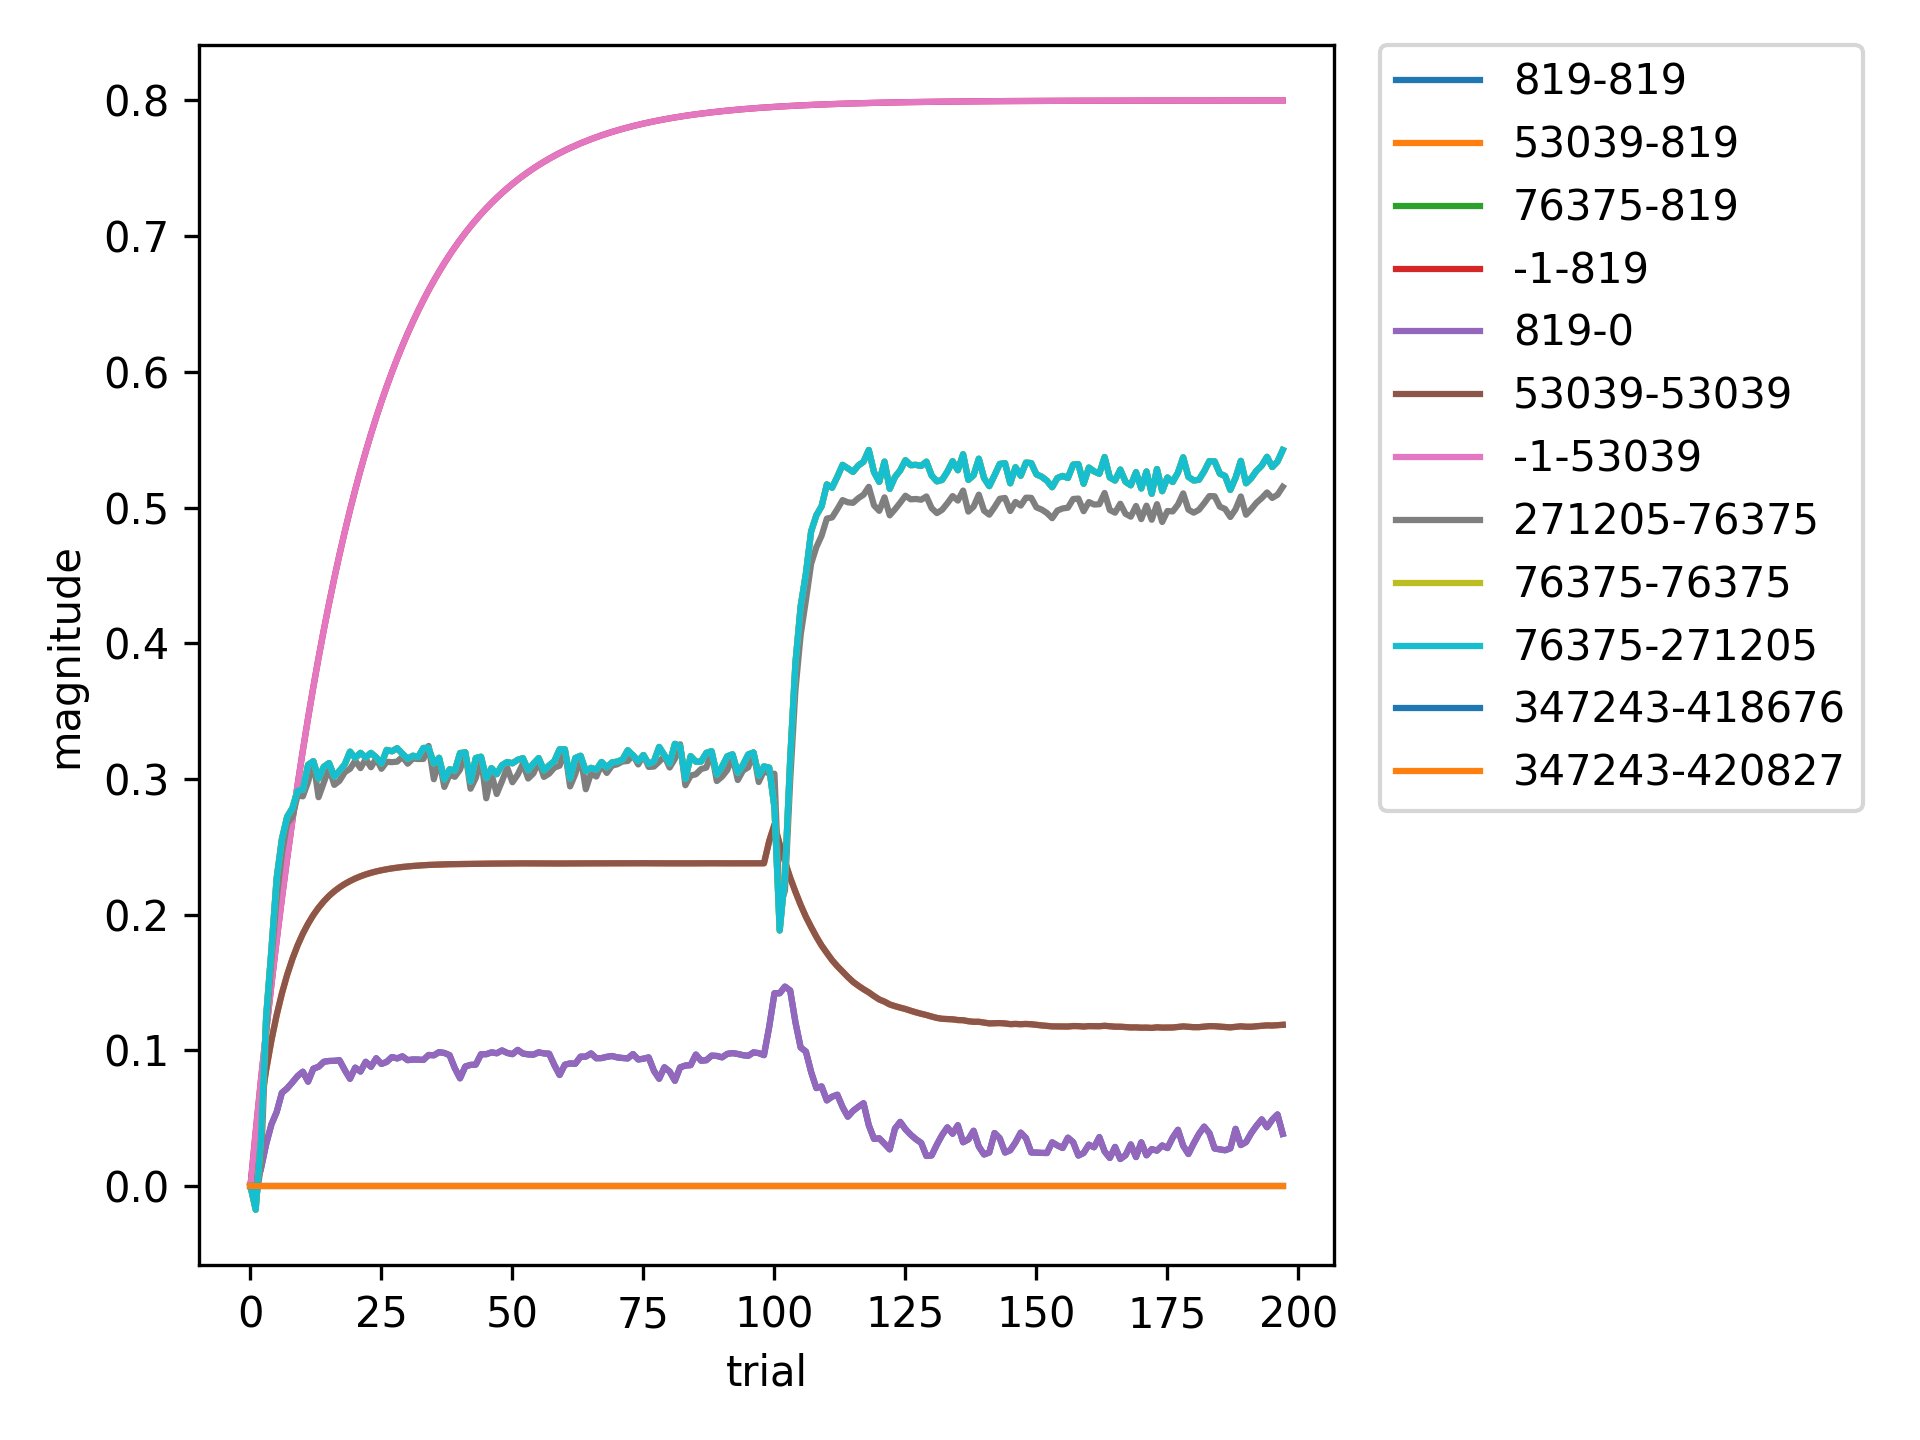

Values plotted in this chart, from the file beside it:
, 819-819, 53039-819, 76375-819, -1-819, 819-0, 53039-53039, -1-53039, 271205-76375, 76375-76375, 76375-271205, 347243-418676, 347243-420827
0, 0.0, 0.0, 0.0, 0.0, 0.0, 0.0, 0.0, 0.0, 0.0, 0.0, 0.0, 0.0
1, 0.0, 0.03077, -0.01739, 0.04, 0.0, 0.03077, 0.04, -0.0119, -0.01739, -0.01739, 0.0, 0.0
2, 0.01273, 0.06031, 0.03447, 0.078, 0.01273, 0.06031, 0.078, 0.01489, 0.03447, 0.03447, 0.0, 0.0
3, 0.03099, 0.08566, 0.1252, 0.1141, 0.03099, 0.08566, 0.1141, 0.1141, 0.1252, 0.1252, 0.0, 0.0
4, 0.04543, 0.1074, 0.174, 0.1484, 0.04543, 0.1074, 0.1484, 0.1673, 0.174, 0.174, 0.0, 0.0
5, 0.05455, 0.126, 0.2268, 0.181, 0.05455, 0.126, 0.181, 0.2118, 0.2268, 0.2268, 0.0, 0.0
6, 0.06874, 0.1419, 0.2556, 0.2119, 0.06874, 0.1419, 0.2119, 0.2449, 0.2556, 0.2556, 0.0, 0.0
7, 0.07199, 0.1556, 0.2721, 0.2413, 0.07199, 0.1556, 0.2413, 0.2672, 0.2721, 0.2721, 0.0, 0.0
8, 0.07644, 0.1673, 0.2784, 0.2693, 0.07644, 0.1673, 0.2693, 0.2718, 0.2784, 0.2784, 0.0, 0.0
9, 0.0811, 0.1774, 0.2914, 0.2958, 0.0811, 0.1774, 0.2958, 0.2879, 0.2914, 0.2914, 0.0, 0.0
10, 0.08428, 0.186, 0.2921, 0.321, 0.08428, 0.186, 0.321, 0.2872, 0.2921, 0.2921, 0.0, 0.0
11, 0.07698, 0.1934, 0.3105, 0.345, 0.07698, 0.1934, 0.345, 0.2979, 0.3105, 0.3105, 0.0, 0.0
12, 0.08649, 0.1997, 0.3131, 0.3677, 0.08649, 0.1997, 0.3677, 0.3131, 0.3131, 0.3131, 0.0, 0.0
13, 0.08793, 0.2051, 0.3002, 0.3893, 0.08793, 0.2051, 0.3893, 0.2866, 0.3002, 0.3002, 0.0, 0.0
14, 0.09162, 0.2098, 0.309, 0.4099, 0.09162, 0.2098, 0.4099, 0.2974, 0.309, 0.309, 0.0, 0.0
15, 0.0922, 0.2139, 0.3117, 0.4294, 0.0922, 0.2139, 0.4294, 0.3081, 0.3117, 0.3117, 0.0, 0.0
16, 0.09231, 0.2172, 0.3017, 0.4479, 0.09231, 0.2172, 0.4479, 0.2956, 0.3017, 0.3017, 0.0, 0.0
17, 0.0927, 0.2202, 0.3061, 0.4655, 0.0927, 0.2202, 0.4655, 0.2987, 0.3061, 0.3061, 0.0, 0.0
18, 0.0855, 0.2226, 0.3108, 0.4822, 0.0855, 0.2226, 0.4822, 0.305, 0.3108, 0.3108, 0.0, 0.0
19, 0.07909, 0.2248, 0.3201, 0.4981, 0.07909, 0.2248, 0.4981, 0.3075, 0.3201, 0.3201, 0.0, 0.0
20, 0.08728, 0.2267, 0.3155, 0.5132, 0.08728, 0.2267, 0.5132, 0.3135, 0.3155, 0.3155, 0.0, 0.0
21, 0.08443, 0.2283, 0.3192, 0.5276, 0.08443, 0.2283, 0.5276, 0.308, 0.3192, 0.3192, 0.0, 0.0
22, 0.0916, 0.2297, 0.3158, 0.5412, 0.0916, 0.2297, 0.5412, 0.3146, 0.3158, 0.3158, 0.0, 0.0
23, 0.08792, 0.2308, 0.3192, 0.5541, 0.08792, 0.2308, 0.5541, 0.3086, 0.3192, 0.3192, 0.0, 0.0
24, 0.0942, 0.2319, 0.3159, 0.5664, 0.0942, 0.2319, 0.5664, 0.3151, 0.3159, 0.3159, 0.0, 0.0
25, 0.09001, 0.2327, 0.3114, 0.5781, 0.09001, 0.2327, 0.5781, 0.3075, 0.3114, 0.3114, 0.0, 0.0
26, 0.09154, 0.2335, 0.3214, 0.5892, 0.09154, 0.2335, 0.5892, 0.3127, 0.3214, 0.3214, 0.0, 0.0
27, 0.09511, 0.2341, 0.3204, 0.5997, 0.09511, 0.2341, 0.5997, 0.3124, 0.3204, 0.3204, 0.0, 0.0
28, 0.09408, 0.2347, 0.3227, 0.6097, 0.09408, 0.2347, 0.6097, 0.3128, 0.3227, 0.3227, 0.0, 0.0
29, 0.09563, 0.2352, 0.3186, 0.6193, 0.09563, 0.2352, 0.6193, 0.3164, 0.3186, 0.3186, 0.0, 0.0
30, 0.09282, 0.2356, 0.3149, 0.6283, 0.09282, 0.2356, 0.6283, 0.3113, 0.3149, 0.3149, 0.0, 0.0
31, 0.09329, 0.2359, 0.3171, 0.6369, 0.09329, 0.2359, 0.6369, 0.3151, 0.3171, 0.3171, 0.0, 0.0
32, 0.09322, 0.2362, 0.3162, 0.645, 0.09322, 0.2362, 0.645, 0.3147, 0.3162, 0.3162, 0.0, 0.0
33, 0.09295, 0.2364, 0.3228, 0.6528, 0.09295, 0.2364, 0.6528, 0.3148, 0.3228, 0.3228, 0.0, 0.0
34, 0.09662, 0.2367, 0.3229, 0.6601, 0.09662, 0.2367, 0.6601, 0.3244, 0.3229, 0.3229, 0.0, 0.0
35, 0.09639, 0.2368, 0.3114, 0.6671, 0.09639, 0.2368, 0.6671, 0.2998, 0.3114, 0.3114, 0.0, 0.0
36, 0.09871, 0.237, 0.3156, 0.6738, 0.09871, 0.237, 0.6738, 0.3142, 0.3156, 0.3156, 0.0, 0.0
37, 0.0981, 0.2371, 0.2997, 0.6801, 0.0981, 0.2371, 0.6801, 0.2941, 0.2997, 0.2997, 0.0, 0.0
38, 0.09648, 0.2372, 0.3071, 0.6861, 0.09648, 0.2372, 0.6861, 0.3032, 0.3071, 0.3071, 0.0, 0.0
39, 0.0869, 0.2373, 0.3062, 0.6918, 0.0869, 0.2373, 0.6918, 0.3016, 0.3062, 0.3062, 0.0, 0.0
40, 0.07942, 0.2373, 0.3191, 0.6972, 0.07942, 0.2373, 0.6972, 0.3069, 0.3191, 0.3191, 0.0, 0.0
41, 0.08813, 0.2374, 0.3195, 0.7023, 0.08813, 0.2374, 0.7023, 0.3196, 0.3195, 0.3195, 0.0, 0.0
42, 0.08931, 0.2374, 0.298, 0.7072, 0.08931, 0.2374, 0.7072, 0.2928, 0.298, 0.298, 0.0, 0.0
43, 0.08952, 0.2375, 0.3154, 0.7119, 0.08952, 0.2375, 0.7119, 0.3007, 0.3154, 0.3154, 0.0, 0.0
44, 0.09717, 0.2376, 0.3164, 0.7163, 0.09717, 0.2376, 0.7163, 0.3156, 0.3164, 0.3164, 0.0, 0.0
45, 0.09718, 0.2376, 0.3005, 0.7204, 0.09718, 0.2376, 0.7204, 0.2858, 0.3005, 0.3005, 0.0, 0.0
46, 0.09855, 0.2376, 0.308, 0.7244, 0.09855, 0.2376, 0.7244, 0.3037, 0.308, 0.308, 0.0, 0.0
47, 0.09789, 0.2376, 0.3035, 0.7282, 0.09789, 0.2376, 0.7282, 0.2889, 0.3035, 0.3035, 0.0, 0.0
48, 0.09998, 0.2377, 0.3101, 0.7318, 0.09998, 0.2377, 0.7318, 0.2983, 0.3101, 0.3101, 0.0, 0.0
49, 0.09813, 0.2377, 0.3125, 0.7352, 0.09813, 0.2377, 0.7352, 0.3083, 0.3125, 0.3125, 0.0, 0.0
50, 0.09723, 0.2377, 0.3116, 0.7384, 0.09723, 0.2377, 0.7384, 0.2976, 0.3116, 0.3116, 0.0, 0.0
51, 0.1004, 0.2378, 0.3141, 0.7415, 0.1004, 0.2378, 0.7415, 0.3033, 0.3141, 0.3141, 0.0, 0.0
52, 0.09769, 0.2378, 0.3153, 0.7444, 0.09769, 0.2378, 0.7444, 0.3113, 0.3153, 0.3153, 0.0, 0.0
53, 0.09707, 0.2378, 0.3064, 0.7472, 0.09707, 0.2378, 0.7472, 0.3003, 0.3064, 0.3064, 0.0, 0.0
54, 0.09686, 0.2378, 0.3113, 0.7499, 0.09686, 0.2378, 0.7499, 0.3041, 0.3113, 0.3113, 0.0, 0.0
55, 0.09858, 0.2378, 0.3154, 0.7524, 0.09858, 0.2378, 0.7524, 0.3132, 0.3154, 0.3154, 0.0, 0.0
56, 0.09778, 0.2378, 0.3063, 0.7548, 0.09778, 0.2378, 0.7548, 0.3015, 0.3063, 0.3063, 0.0, 0.0
57, 0.09756, 0.2377, 0.3099, 0.757, 0.09756, 0.2377, 0.757, 0.3039, 0.3099, 0.3099, 0.0, 0.0
58, 0.08919, 0.2377, 0.3132, 0.7592, 0.08919, 0.2377, 0.7592, 0.3084, 0.3132, 0.3132, 0.0, 0.0
59, 0.08186, 0.2377, 0.3218, 0.7612, 0.08186, 0.2377, 0.7612, 0.3098, 0.3218, 0.3218, 0.0, 0.0
... 138 more rows
